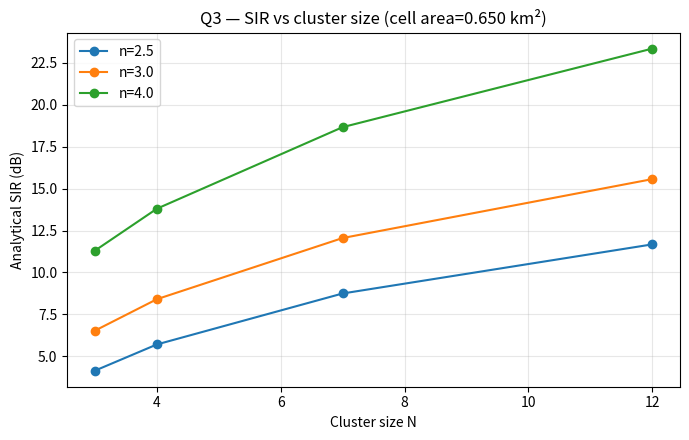

This chart was generated by the following Python code:
"""Q3: Calculate hexagonal geometry, reuse ratio and SIR curves."""
import numpy as np, csv, os
import matplotlib.pyplot as plt
N = np.array([3,4,7,12])
R = 0.5
n_values = [2.5,3.0,4.0]
area = (3*np.sqrt(3)/2)*R**2
q = np.sqrt(3*N)
os.makedirs("Q3/outputs",exist_ok=True)
with open("Q3/outputs/reuse_data.csv","w",newline="") as f:
    w=csv.writer(f); w.writerow(["cluster_N","reuse_ratio_Q","SIR_omni_n2_5_dB","SIR_omni_n3_dB","SIR_omni_n4_dB"])
    for i,qi in zip(N,q):
        w.writerow([i,qi,*[10*np.log10((3*i)**(n/2)/6) for n in n_values]])
fig,ax=plt.subplots(figsize=(7,4.5))
for n in n_values: ax.plot(N,10*np.log10((3*N)**(n/2)/6),marker="o",label=f"n={n}")
ax.set(xlabel="Cluster size N",ylabel="Analytical SIR (dB)",title=f"Q3 — SIR vs cluster size (cell area={area:.3f} km²)")
ax.grid(alpha=.3); ax.legend(); plt.tight_layout()
plt.savefig("Q3/output.png",dpi=160); plt.show()
print(f"Hexagonal cell area={area:.4f} km²; reuse ratio Q=sqrt(3N).")
